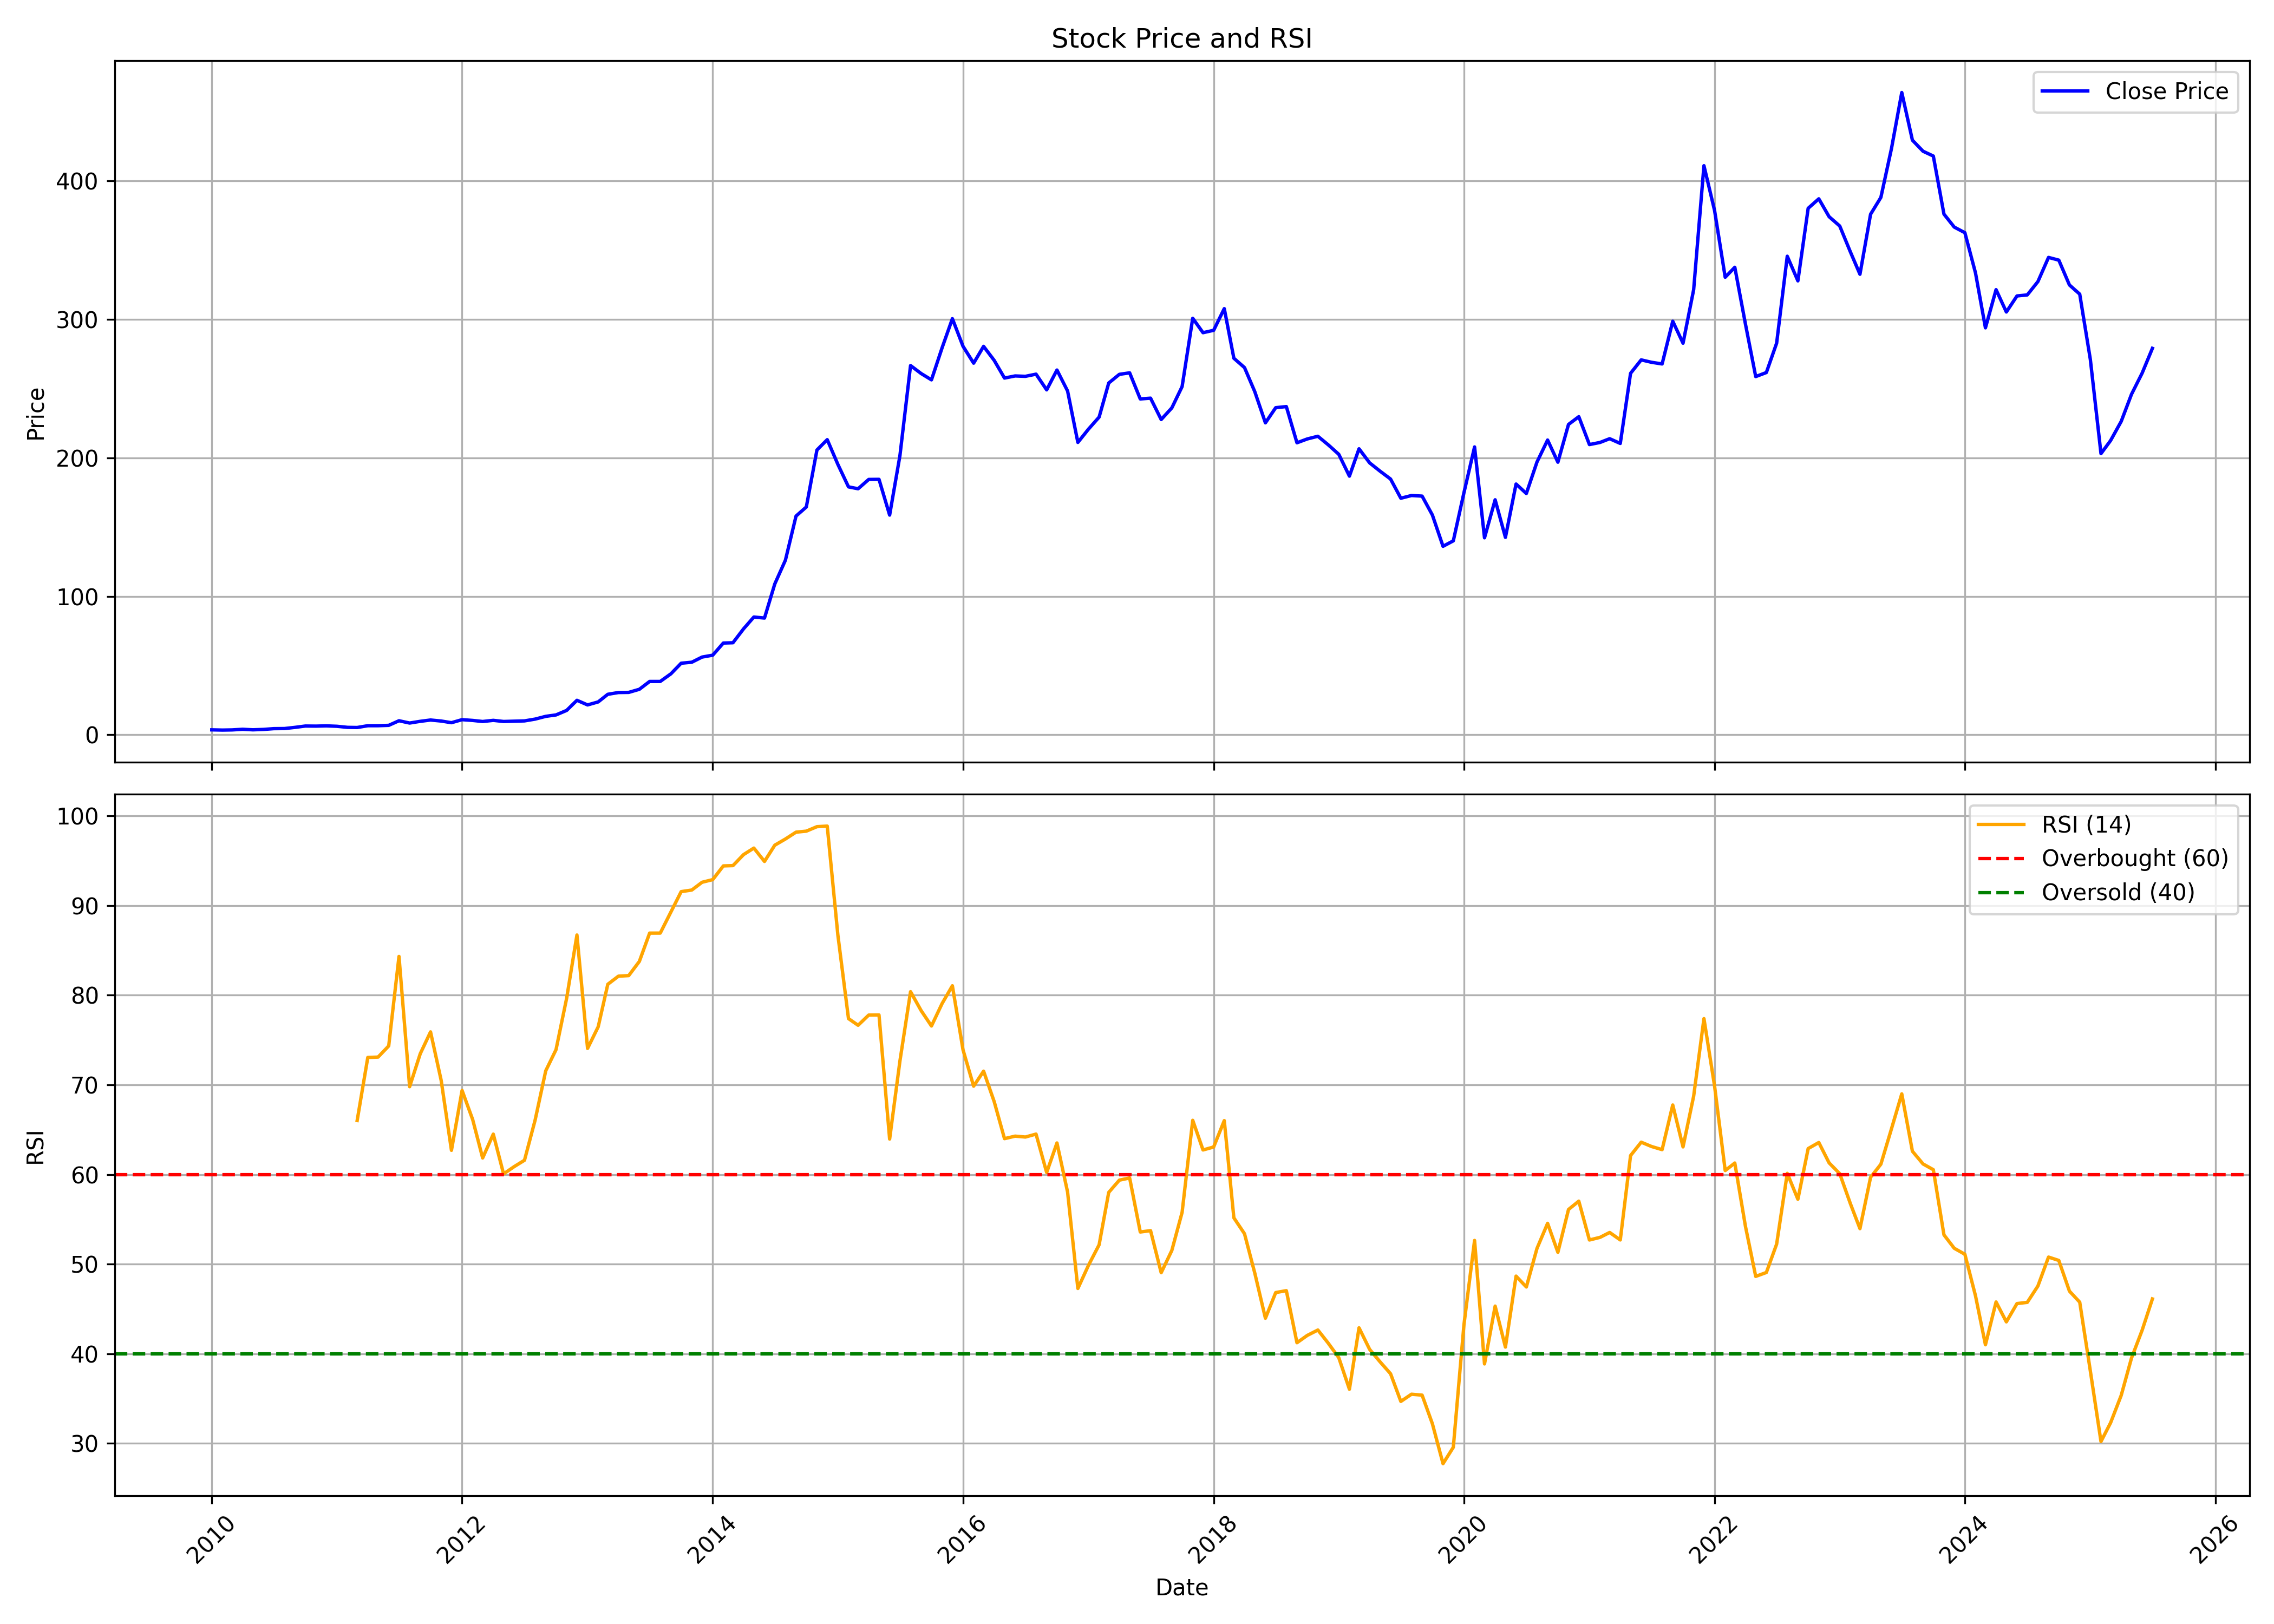

The table this chart was drawn from, first rows:
, date, symbol, open, high, low, close, volume, rsi
0, 2010-01-01, LAOPALA, 2.911, 4.146, 2.823, 3.564, 11108430, 
1, 2010-02-01, LAOPALA, 3.617, 4.005, 3.308, 3.396, 2431240, 
2, 2010-03-01, LAOPALA, 3.396, 3.829, 3.22, 3.511, 1025310, 
3, 2010-04-01, LAOPALA, 3.493, 4.521, 3.396, 3.974, 10921430, 
4, 2010-05-01, LAOPALA, 3.846, 4.173, 3.379, 3.586, 1265340, 
5, 2010-06-01, LAOPALA, 3.661, 4.27, 3.41, 3.877, 2932560, 
6, 2010-07-01, LAOPALA, 3.793, 4.852, 3.634, 4.428, 4503000, 
7, 2010-08-01, LAOPALA, 4.587, 5.227, 4.411, 4.503, 4875150, 
8, 2010-09-01, LAOPALA, 4.581, 5.721, 4.567, 5.359, 4994430, 
9, 2010-10-01, LAOPALA, 5.363, 6.963, 5.323, 6.319, 6882260, 
10, 2010-11-01, LAOPALA, 6.302, 7.776, 5.555, 6.252, 8029910, 
11, 2010-12-01, LAOPALA, 6.346, 6.883, 5.586, 6.436, 1687860, 
12, 2011-01-01, LAOPALA, 6.552, 7.356, 5.636, 6.132, 2797420, 
13, 2011-02-01, LAOPALA, 5.944, 6.516, 4.921, 5.363, 827130, 
14, 2011-03-01, LAOPALA, 5.099, 6.221, 5.01, 5.26, 758800, 66.03
15, 2011-04-01, LAOPALA, 5.274, 7.598, 5.274, 6.543, 2253240, 73.06
16, 2011-05-01, LAOPALA, 6.476, 6.766, 5.993, 6.552, 572350, 73.1
17, 2011-06-01, LAOPALA, 6.346, 7.812, 6.105, 6.811, 2423850, 74.34
18, 2011-07-01, LAOPALA, 6.57, 11.32, 6.57, 10.13, 22095690, 84.33
19, 2011-08-01, LAOPALA, 10.91, 10.91, 7.413, 8.482, 13690480, 69.79
20, 2011-09-01, LAOPALA, 8.482, 12.35, 8.186, 9.714, 23124800, 73.47
21, 2011-10-01, LAOPALA, 9.551, 11.22, 8.873, 10.66, 5476420, 75.91
22, 2011-11-01, LAOPALA, 10.64, 11.88, 8.732, 9.928, 7192020, 70.5
23, 2011-12-01, LAOPALA, 10.76, 11.27, 8.482, 8.732, 3845970, 62.7
24, 2012-01-01, LAOPALA, 8.641, 12.05, 8.641, 10.92, 3541910, 69.38
25, 2012-02-01, LAOPALA, 11.1, 11.73, 9.787, 10.36, 1837650, 66.12
26, 2012-03-01, LAOPALA, 10.63, 10.64, 9.232, 9.596, 1778820, 61.84
27, 2012-04-01, LAOPALA, 9.96, 11.32, 9.619, 10.42, 1322120, 64.5
28, 2012-05-01, LAOPALA, 10.32, 10.63, 8.009, 9.61, 1802880, 60.07
29, 2012-06-01, LAOPALA, 9.633, 9.987, 9.119, 9.837, 462400, 60.88
30, 2012-07-01, LAOPALA, 9.824, 10.45, 9.56, 10.03, 407740, 61.59
31, 2012-08-01, LAOPALA, 9.829, 12.96, 9.737, 11.32, 6603200, 66.07
32, 2012-09-01, LAOPALA, 11.27, 13.84, 11.27, 13.31, 1501900, 71.57
33, 2012-10-01, LAOPALA, 13.07, 14.54, 12.78, 14.35, 1059560, 73.93
34, 2012-11-01, LAOPALA, 13.99, 18.57, 13.99, 17.61, 4147630, 79.67
35, 2012-12-01, LAOPALA, 17.79, 26.37, 17.79, 24.91, 15829500, 86.72
36, 2013-01-01, LAOPALA, 24.83, 27.97, 21.34, 21.57, 7880850, 74.07
37, 2013-02-01, LAOPALA, 21.69, 30.94, 21.69, 23.75, 31347610, 76.48
38, 2013-03-01, LAOPALA, 24.23, 41.53, 22.42, 29.24, 72560720, 81.22
39, 2013-04-01, LAOPALA, 29.65, 33.84, 28.26, 30.52, 5682500, 82.12
40, 2013-05-01, LAOPALA, 30.52, 36.78, 28.82, 30.61, 13106120, 82.19
41, 2013-06-01, LAOPALA, 29.83, 37.06, 29.73, 32.85, 4960530, 83.77
42, 2013-07-01, LAOPALA, 34.06, 39.65, 32.86, 38.52, 5112800, 86.93
43, 2013-08-01, LAOPALA, 38.86, 42.97, 35.59, 38.53, 4805680, 86.93
44, 2013-09-01, LAOPALA, 38.59, 47.84, 38.21, 44.03, 2840600, 89.28
45, 2013-10-01, LAOPALA, 46.25, 54.47, 43, 51.69, 3570700, 91.56
46, 2013-11-01, LAOPALA, 51.76, 55.85, 46.71, 52.41, 2809880, 91.73
47, 2013-12-01, LAOPALA, 52.41, 60.61, 51.39, 56.14, 2607810, 92.6
48, 2014-01-01, LAOPALA, 56.07, 64.65, 54.84, 57.5, 1461490, 92.89
49, 2014-02-01, LAOPALA, 58.11, 69.32, 55.97, 66.26, 1940800, 94.43
50, 2014-03-01, LAOPALA, 65.69, 69.97, 63.98, 66.48, 963320, 94.46
51, 2014-04-01, LAOPALA, 66.48, 78.39, 65.96, 76.54, 1147030, 95.69
52, 2014-05-01, LAOPALA, 76.54, 94.26, 67.38, 85.06, 3117610, 96.41
53, 2014-06-01, LAOPALA, 85.3, 89.69, 72.46, 84.32, 700720, 94.92
54, 2014-07-01, LAOPALA, 84.56, 112, 82.31, 108.9, 2119600, 96.74
55, 2014-08-01, LAOPALA, 108.5, 136, 108.5, 126.1, 2668970, 97.43
56, 2014-09-01, LAOPALA, 126.1, 163.8, 121.1, 158, 4240780, 98.19
57, 2014-10-01, LAOPALA, 159.4, 176.7, 148.3, 164.6, 1604122, 98.3
58, 2014-11-01, LAOPALA, 168, 230.4, 166.6, 205.7, 5634016, 98.8
59, 2014-12-01, LAOPALA, 206.4, 222.2, 177, 213.2, 2939196, 98.87
... 127 more rows
